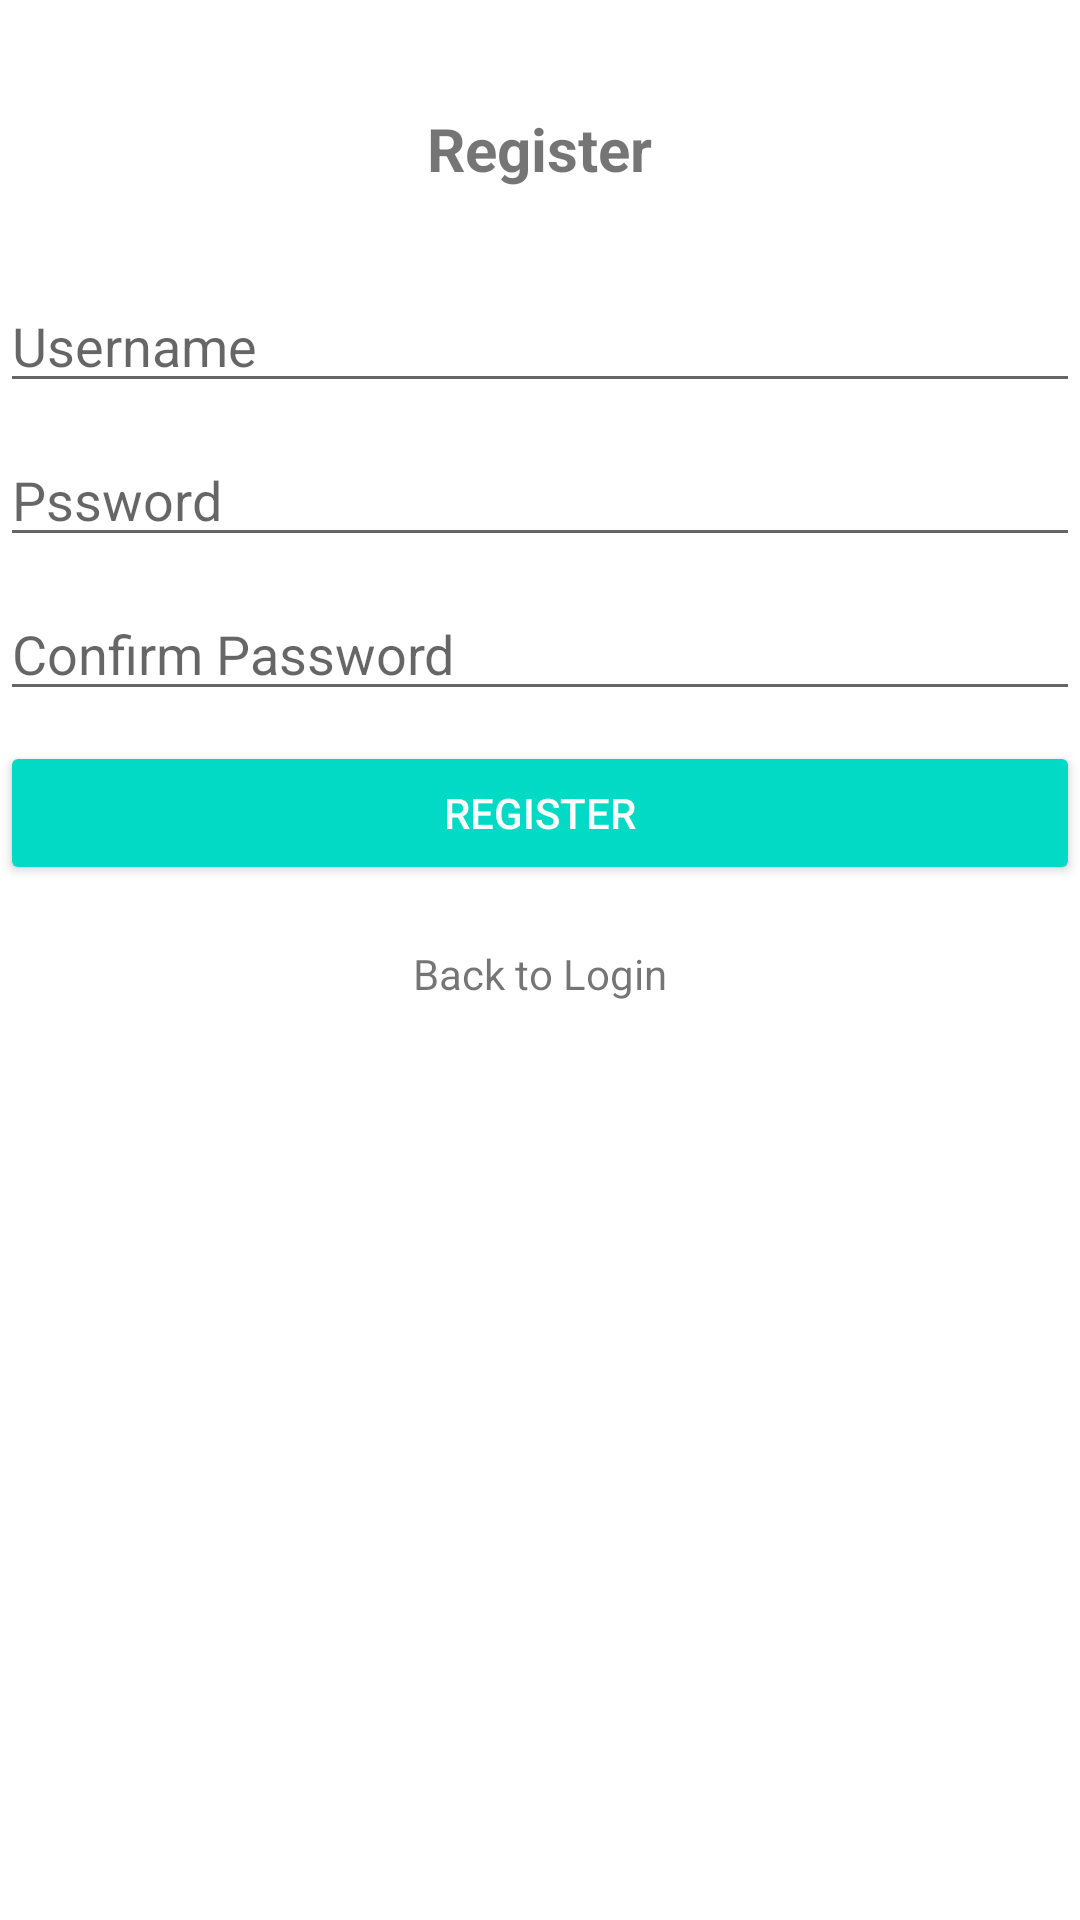

Here is an Android app screen rendered from its layout file. Give the layout XML and the strings, colors and styles it references.
<!-- AndroidManifest.xml: application theme Theme.KasirSepatu -->
<!-- res/layout/activity_register.xml -->
<?xml version="1.0" encoding="utf-8"?>
<LinearLayout
    xmlns:android="http://schemas.android.com/apk/res/android"
    xmlns:app="http://schemas.android.com/apk/res-auto"
    xmlns:tools="http://schemas.android.com/tools"
    android:layout_width="match_parent"
    android:layout_height="match_parent"
    android:layout_marginLeft="30dp"
    android:layout_marginRight="30dp"
    android:gravity="center"
    android:orientation="vertical"
    tools:context=".RegisterActivity">

    <TextView
        android:layout_width="wrap_content"
        android:layout_height="wrap_content"
        android:text="Register"
        android:layout_margin="30dp"
        android:textStyle="bold"
        android:textSize="20sp" />
    <EditText
        android:id="@+id/edtUserRegister"
        android:layout_width="match_parent"
        android:layout_height="wrap_content"
        android:layout_marginBottom="10dp"
        android:hint="Username"
        android:inputType="textPersonName" />
    <EditText
        android:id="@+id/Password1"
        android:layout_width="match_parent"
        android:layout_height="wrap_content"
        android:layout_marginBottom="10dp"
        android:hint="Pssword"
        android:inputType="textPassword" />
    <EditText
        android:id="@+id/Password2"
        android:layout_width="match_parent"
        android:layout_height="wrap_content"
        android:layout_marginBottom="10dp"
        android:hint="Confirm Password"
        android:inputType="textPassword" />
    <Button
        android:id="@+id/btnDaftar"
        android:layout_width="match_parent"
        android:layout_height="wrap_content"
        android:text="Register"
        android:layout_marginBottom="10dp"
        style="@style/Widget.AppCompat.Button.Colored" />
    <TextView
        android:id="@+id/txtRegister"
        android:layout_width="wrap_content"
        android:layout_height="wrap_content"
        android:layout_marginBottom="300dp"
        android:text="Back to Login"
        android:layout_marginTop="10dp"/>






</LinearLayout>
<!-- resources referenced by this layout -->
<resources>
  <style name="Theme.KasirSepatu" parent="Theme.MaterialComponents.DayNight.DarkActionBar">
          
          <item name="colorPrimary">@color/purple_500</item>
          <item name="colorPrimaryVariant">@color/purple_700</item>
          <item name="colorOnPrimary">@color/white</item>
          
          <item name="colorSecondary">@color/teal_200</item>
          <item name="colorSecondaryVariant">@color/teal_700</item>
          <item name="colorOnSecondary">@color/black</item>
          
          <item name="android:statusBarColor" tools:targetApi="l">?attr/colorPrimaryVariant</item>
          
      </style>
  <!-- not gathered from this repository: default colours our renderer supplied (Android Studio template values) -->
  <color name="purple_500">#FF6200EE</color>
  <color name="purple_700">#FF3700B3</color>
  <color name="teal_200">#FF03DAC5</color>
  <color name="teal_700">#FF018786</color>
  <color name="black">#FF000000</color>
  <color name="white">#FFFFFFFF</color>
</resources>
